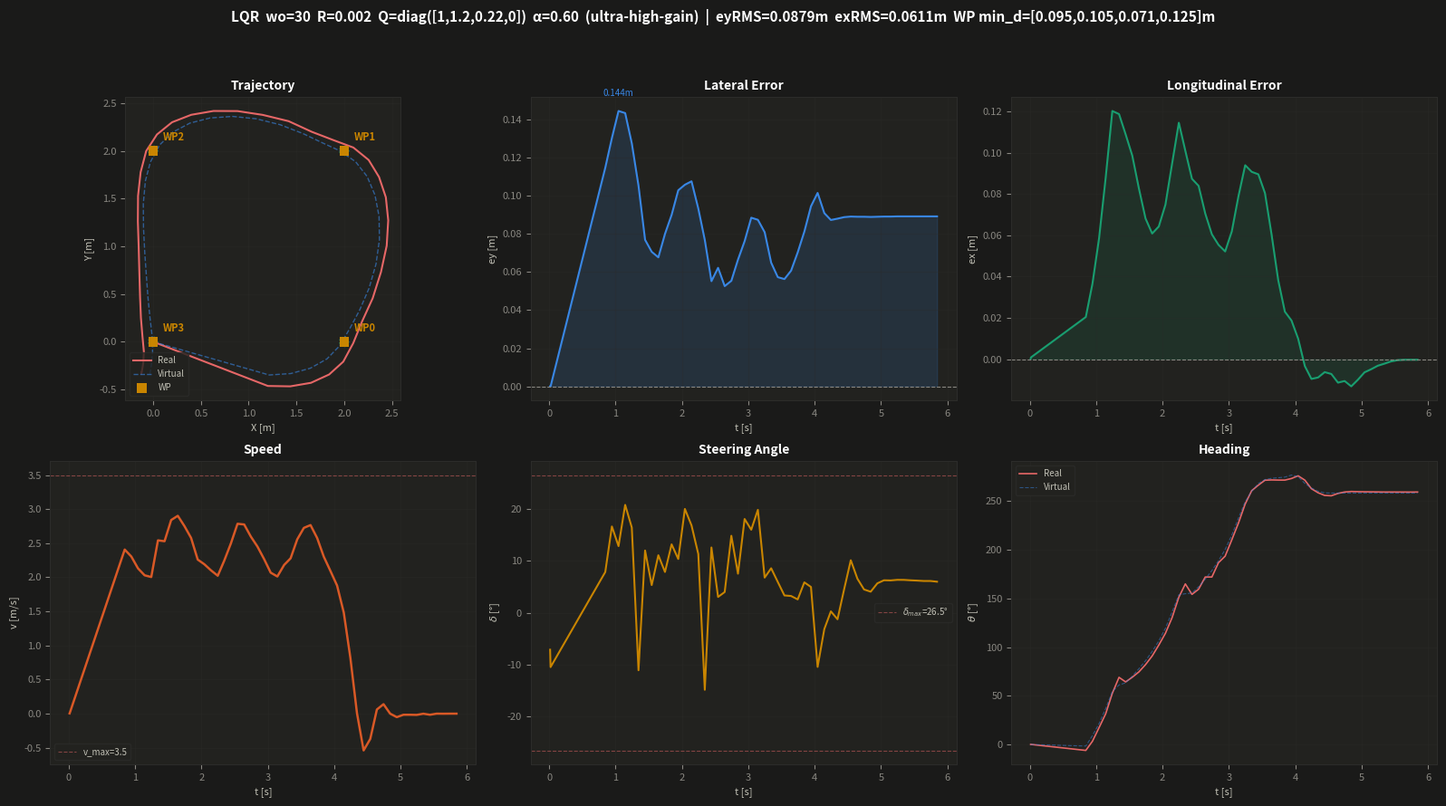

Write Python code to recreate this figure. (Note: this script raises an exception after producing the figure.)
"""
_plot_wo30_run.py — LQR wo=30 超高增益+高阻尼 运行数据可视化
"""
import numpy as np
import matplotlib
matplotlib.use("Agg")
import matplotlib.pyplot as plt

CSV = """0.013,-0.000,-0.000,0.0000,0.004,0.0000,0.0003,-0.1242,0.000,-0.000,-0.0002
0.020,0.000,-0.000,-0.0001,0.022,0.0000,0.0009,-0.1826,0.001,-0.000,-0.0012
0.844,1.201,-0.463,-0.1074,2.407,0.1147,0.0204,0.1366,1.215,-0.348,-0.0296
0.944,1.435,-0.467,0.0561,2.304,0.1303,0.0365,0.2898,1.441,-0.333,0.1579
1.044,1.652,-0.430,0.3013,2.131,0.1445,0.0586,0.2237,1.646,-0.277,0.3728
1.144,1.842,-0.343,0.5501,2.029,0.1434,0.0881,0.3623,1.819,-0.180,0.6433
1.244,1.990,-0.209,0.9175,2.004,0.1275,0.1203,0.2862,1.952,-0.043,0.9480
1.345,2.094,-0.016,1.2032,2.542,0.1053,0.1188,-0.1933,2.059,0.139,1.0663
1.444,2.185,0.208,1.1212,2.529,0.0769,0.1090,0.2090,2.161,0.330,1.1042
1.544,2.298,0.455,1.2043,2.840,0.0706,0.0987,0.0928,2.261,0.562,1.2228
1.644,2.385,0.730,1.3004,2.902,0.0677,0.0828,0.1931,2.333,0.814,1.3576
1.744,2.445,1.006,1.4312,2.751,0.0800,0.0682,0.1369,2.369,1.069,1.5010
1.844,2.461,1.272,1.5859,2.578,0.0900,0.0609,0.2297,2.365,1.313,1.6676
1.944,2.436,1.513,1.7816,2.260,0.1029,0.0643,0.1805,2.322,1.537,1.8552
2.044,2.365,1.725,1.9931,2.191,0.1058,0.0749,0.3487,2.240,1.731,2.0847
2.144,2.256,1.904,2.2721,2.102,0.1076,0.0947,0.2933,2.119,1.886,2.3719
2.246,2.096,2.034,2.6387,2.023,0.0933,0.1146,0.1973,1.954,2.000,2.6826
2.344,1.892,2.110,2.8786,2.245,0.0768,0.1010,-0.2589,1.777,2.081,2.7030
2.444,1.660,2.199,2.6911,2.497,0.0552,0.0874,0.2192,1.567,2.181,2.7147
2.544,1.419,2.310,2.7837,2.785,0.0622,0.0840,0.0530,1.330,2.273,2.8271
2.644,1.147,2.376,3.0024,2.775,0.0526,0.0706,0.0695,1.080,2.335,2.9627
2.744,0.883,2.416,3.0027,2.598,0.0554,0.0605,0.2585,0.831,2.360,3.1189
2.844,0.632,2.417,3.2598,2.451,0.0665,0.0554,0.1311,0.597,2.344,3.2941
2.944,0.399,2.377,3.3766,2.268,0.0762,0.0522,0.3149,0.385,2.290,3.4962
3.044,0.198,2.299,3.6689,2.068,0.0885,0.0619,0.2788,0.206,2.195,3.7535
3.144,0.040,2.171,3.9688,2.012,0.0874,0.0789,0.3457,0.067,2.061,4.0561
3.246,-0.073,1.997,4.3123,2.181,0.0809,0.0940,0.1180,-0.029,1.882,4.3523
3.344,-0.131,1.776,4.5512,2.279,0.0649,0.0908,0.1493,-0.081,1.685,4.5391
3.444,-0.158,1.528,4.6497,2.557,0.0573,0.0896,0.1033,-0.103,1.447,4.6783
3.544,-0.160,1.261,4.7386,2.725,0.0563,0.0805,0.0580,-0.101,1.194,4.7500
3.644,-0.151,0.983,4.7434,2.766,0.0607,0.0603,0.0562,-0.088,0.938,4.7727
3.744,-0.144,0.714,4.7410,2.576,0.0703,0.0382,0.0447,-0.071,0.692,4.7830
3.844,-0.137,0.468,4.7406,2.302,0.0812,0.0230,0.1020,-0.054,0.461,4.7944
3.944,-0.128,0.250,4.7693,2.093,0.0945,0.0187,0.0865,-0.033,0.251,4.8316
4.044,-0.112,0.057,4.8179,1.879,0.1015,0.0099,-0.1820,-0.011,0.063,4.8021
4.145,-0.097,-0.104,4.7401,1.483,0.0909,-0.0034,-0.0549,-0.006,-0.103,4.6809
4.244,-0.103,-0.218,4.5862,0.822,0.0873,-0.0096,0.0046,-0.015,-0.215,4.5986
4.344,-0.114,-0.288,4.5141,0.007,0.0880,-0.0089,-0.0220,-0.026,-0.294,4.5404
4.444,-0.121,-0.320,4.4657,-0.539,0.0888,-0.0063,0.0791,-0.034,-0.333,4.5115
4.544,-0.123,-0.326,4.4596,-0.371,0.0891,-0.0072,0.1763,-0.035,-0.338,4.5080
4.644,-0.124,-0.331,4.5016,0.061,0.0890,-0.0114,0.1142,-0.035,-0.338,4.5080
4.744,-0.124,-0.331,4.5269,0.139,0.0890,-0.0106,0.0781,-0.035,-0.338,4.5080
4.844,-0.124,-0.333,4.5361,-0.000,0.0889,-0.0132,0.0706,-0.035,-0.338,4.5080
4.944,-0.124,-0.329,4.5331,-0.051,0.0890,-0.0100,0.0987,-0.035,-0.338,4.5080
5.044,-0.123,-0.326,4.5311,-0.016,0.0891,-0.0064,0.1090,-0.035,-0.338,4.5080
5.144,-0.123,-0.324,4.5299,-0.016,0.0891,-0.0049,0.1085,-0.035,-0.338,4.5080
5.244,-0.123,-0.323,4.5284,-0.018,0.0892,-0.0032,0.1104,-0.035,-0.338,4.5080
5.344,-0.122,-0.322,4.5266,-0.001,0.0892,-0.0022,0.1103,-0.035,-0.338,4.5080
5.444,-0.122,-0.321,4.5268,-0.016,0.0892,-0.0011,0.1089,-0.035,-0.338,4.5080
5.544,-0.122,-0.320,4.5265,-0.000,0.0892,-0.0005,0.1079,-0.035,-0.338,4.5080
5.644,-0.122,-0.320,4.5263,-0.001,0.0892,-0.0003,0.1066,-0.035,-0.338,4.5080
5.744,-0.122,-0.320,4.5258,-0.000,0.0892,-0.0003,0.1066,-0.035,-0.338,4.5080
5.844,-0.122,-0.320,4.5269,-0.000,0.0892,-0.0003,0.1042,-0.035,-0.338,4.5080"""

t, x, y, th, v, ey, ex, delta, vx, vy, vth = [], [], [], [], [], [], [], [], [], [], []
for line in CSV.strip().split("\n"):
    p = line.split(",")
    t.append(float(p[0])); x.append(float(p[1])); y.append(float(p[2]))
    th.append(float(p[3])); v.append(float(p[4]))
    ey.append(float(p[5])); ex.append(float(p[6])); delta.append(float(p[7]))
    vx.append(float(p[8])); vy.append(float(p[9])); vth.append(float(p[10]))

t=np.array(t); x=np.array(x); y=np.array(y); th=np.array(th); v=np.array(v)
ey=np.array(ey); ex=np.array(ex); delta=np.array(delta)
vx=np.array(vx); vy=np.array(vy); vth=np.array(vth)
wp=np.array([[2,0],[2,2],[0,2],[0,0]])
wp_hits=[(1.345,0,0.0945),(2.246,1,0.1050),(3.246,2,0.0708),(4.145,3,0.1254)]

BG="#1a1a19"; SURF="#22221f"; P="#ffffff"; S="#c3c2b7"; M="#898781"; G="#2c2c2a"
BLUE="#3987e5"; AQUA="#199e70"; RED="#e66767"; ORANGE="#d95926"; YELLOW="#c98500"

plt.rcParams.update({"figure.facecolor":BG,"axes.facecolor":SURF,"axes.edgecolor":G,
    "axes.labelcolor":S,"text.color":P,"xtick.color":M,"ytick.color":M,
    "grid.color":G,"grid.alpha":0.4,"legend.facecolor":SURF,"legend.edgecolor":G,
    "legend.labelcolor":S,"font.size":8,"axes.titlesize":10,"axes.labelsize":8})

fig,axes=plt.subplots(2,3,figsize=(16,9)); fig.patch.set_facecolor(BG)

ax=axes[0,0]
ax.plot(x,y,color=RED,lw=1.5,label="Real"); ax.plot(vx,vy,color=BLUE,lw=1.0,alpha=0.6,ls="--",label="Virtual")
ax.scatter(wp[:,0],wp[:,1],c=YELLOW,s=60,marker="s",zorder=5,edgecolors="none",label="WP")
for i,(tx,ty) in enumerate(wp): ax.annotate(f"WP{i}",(tx,ty),textcoords="offset points",xytext=(8,8),color=YELLOW,fontsize=8,fontweight="bold")
for _,wpi,_ in wp_hits: ax.add_patch(plt.Circle(wp[wpi],0.05,fill=False,edgecolor=AQUA,lw=1.0,ls=":",alpha=0.7))
ax.set_xlabel("X [m]"); ax.set_ylabel("Y [m]"); ax.set_title("Trajectory",fontweight="bold")
ax.set_aspect("equal"); ax.legend(fontsize=7,loc="lower left"); ax.grid(True,alpha=0.3)

ax=axes[0,1]
ax.fill_between(t,0,ey,color=BLUE,alpha=0.15); ax.plot(t,ey,color=BLUE,lw=1.5)
ax.axhline(0,color=M,lw=0.8,ls="--"); pk=np.argmax(np.abs(ey))
ax.annotate(f"{ey[pk]:.3f}m",(t[pk],ey[pk]),textcoords="offset points",xytext=(0,12),color=BLUE,fontsize=7,ha="center")
ax.set_xlabel("t [s]"); ax.set_ylabel("ey [m]"); ax.set_title("Lateral Error",fontweight="bold"); ax.grid(True,alpha=0.3)

ax=axes[0,2]
ax.fill_between(t,0,ex,color=AQUA,alpha=0.12); ax.plot(t,ex,color=AQUA,lw=1.5)
ax.axhline(0,color=M,lw=0.8,ls="--")
ax.set_xlabel("t [s]"); ax.set_ylabel("ex [m]"); ax.set_title("Longitudinal Error",fontweight="bold"); ax.grid(True,alpha=0.3)

ax=axes[1,0]
ax.plot(t,v,color=ORANGE,lw=1.8); ax.axhline(3.5,color=RED,lw=0.8,ls="--",alpha=0.5,label="v_max=3.5")
ax.set_xlabel("t [s]"); ax.set_ylabel("v [m/s]"); ax.set_title("Speed",fontweight="bold")
ax.legend(fontsize=7); ax.grid(True,alpha=0.3)

ax=axes[1,1]
ax.plot(t,np.rad2deg(delta),color=YELLOW,lw=1.5)
ax.axhline(26.5,color=RED,lw=0.8,ls="--",alpha=0.5,label=r"$\delta_{max}$=26.5°"); ax.axhline(-26.5,color=RED,lw=0.8,ls="--",alpha=0.5)
ax.set_xlabel("t [s]"); ax.set_ylabel(r"$\delta$ [°]"); ax.set_title("Steering Angle",fontweight="bold")
ax.legend(fontsize=7); ax.grid(True,alpha=0.3)

ax=axes[1,2]
ax.plot(t,np.rad2deg(th),color=RED,lw=1.2,label="Real")
ax.plot(t,np.rad2deg(vth),color=BLUE,lw=0.8,alpha=0.5,ls="--",label="Virtual")
ax.set_xlabel("t [s]"); ax.set_ylabel(r"$\theta$ [°]"); ax.set_title("Heading",fontweight="bold")
ax.legend(fontsize=7); ax.grid(True,alpha=0.3)

ey_rms=np.sqrt(np.mean(ey**2)); ex_rms=np.sqrt(np.mean(ex**2))
min_ds=[h[2] for h in wp_hits]
fig.suptitle(f"LQR  wo=30  R=0.002  Q=diag([1,1.2,0.22,0])  α=0.60  (ultra-high-gain)  |  "
    f"eyRMS={ey_rms:.4f}m  exRMS={ex_rms:.4f}m  "
    f"WP min_d=[{min_ds[0]:.3f},{min_ds[1]:.3f},{min_ds[2]:.3f},{min_ds[3]:.3f}]m",
    fontsize=11,fontweight="bold",color=P,y=0.98)
plt.tight_layout(rect=[0,0,1,0.94])
out="tools/lqr_wo30_run_dashboard.png"
fig.savefig(out,dpi=150,facecolor=BG,edgecolor="none"); plt.close()
print(f"Saved: {out}")
print(f"eyRMS={ey_rms:.4f}m  exRMS={ex_rms:.4f}m  v_avg={np.mean(v):.2f}m/s")
for _t,wi,md in wp_hits: print(f"  WP{wi} @t={_t:.2f}s  min_d={md:.4f}m")
